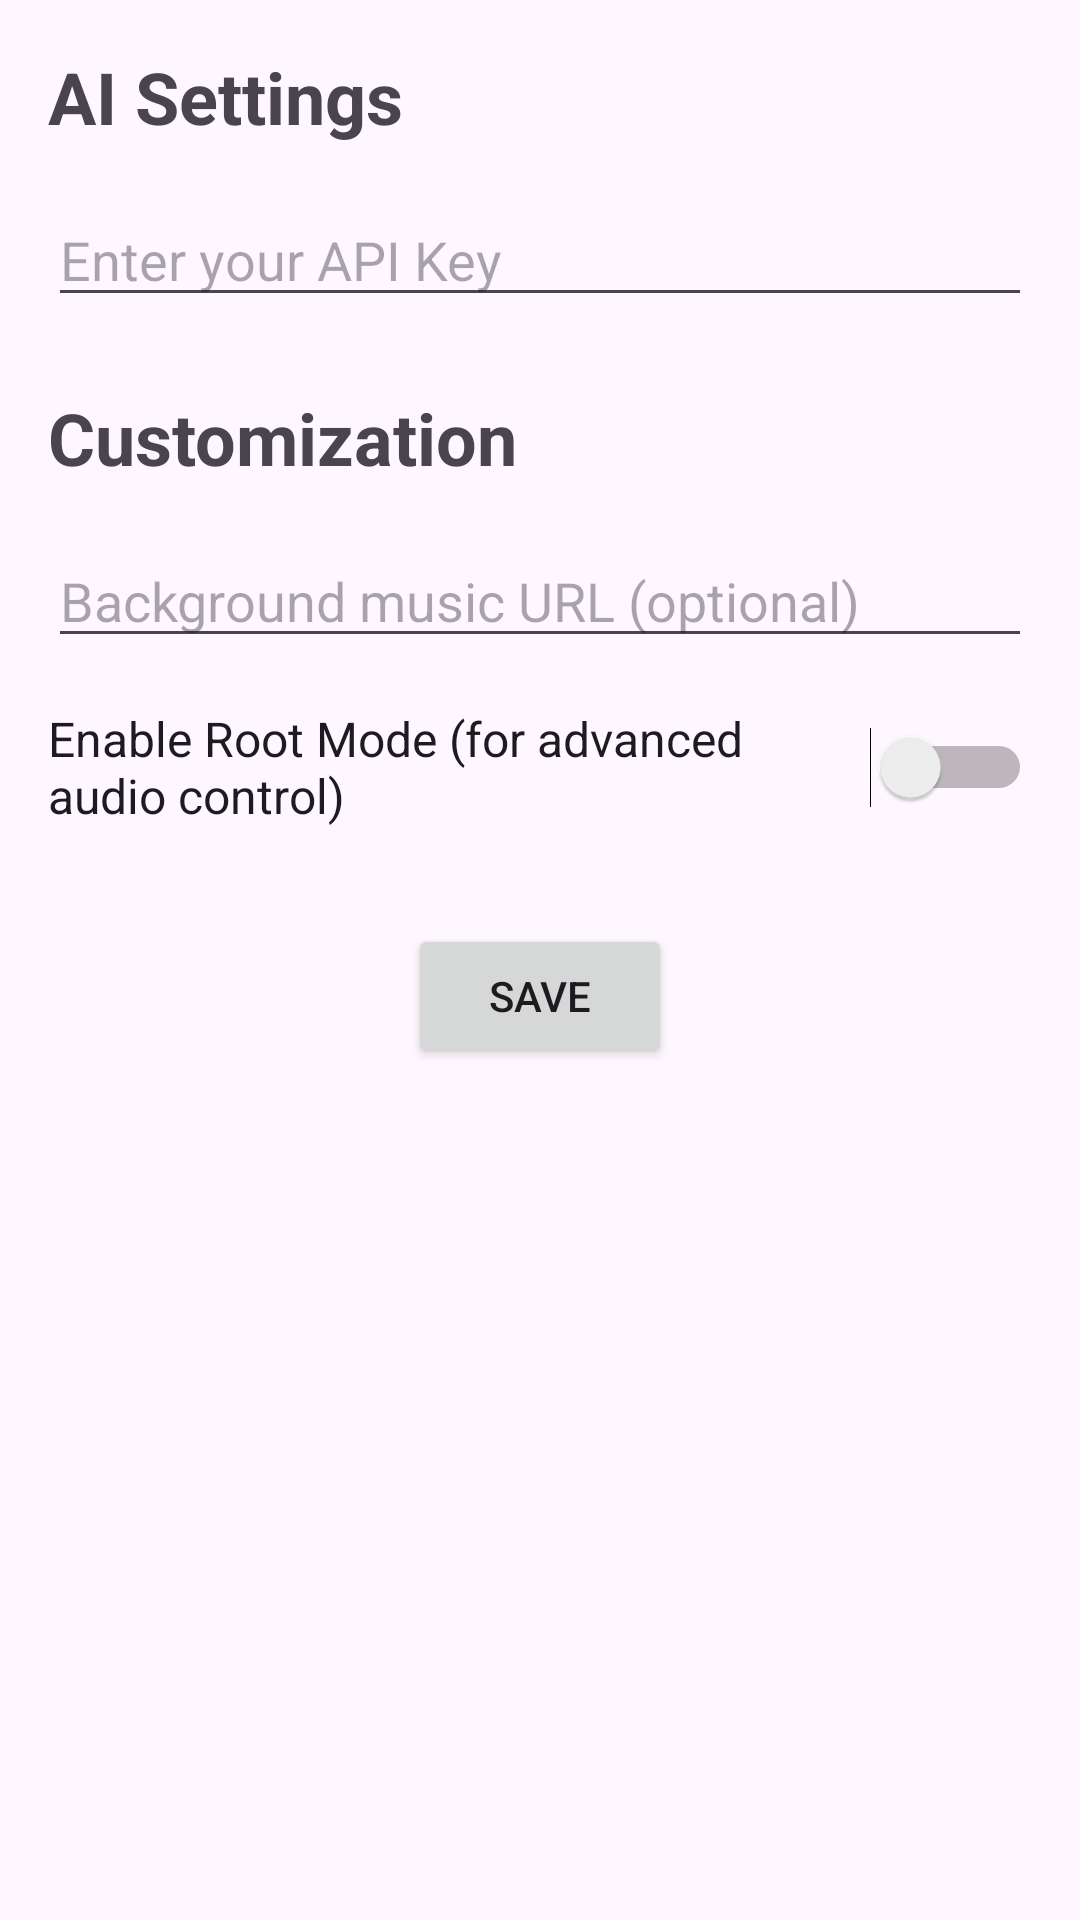

Reconstruct the res/layout file that produces this screen, plus the resources it refers to.
<!-- AndroidManifest.xml: application theme Theme.AICallAssistance -->
<!-- res/layout/activity_settings.xml -->
<?xml version="1.0" encoding="utf-8"?>
<LinearLayout xmlns:android="http://schemas.android.com/apk/res/android"
    xmlns:app="http://schemas.android.com/apk/res-auto"
    xmlns:tools="http://schemas.android.com/tools"
    android:layout_width="match_parent"
    android:layout_height="match_parent"
    android:orientation="vertical"
    android:padding="16dp"
    tools:context=".SettingsActivity">

    <TextView
        android:layout_width="wrap_content"
        android:layout_height="wrap_content"
        android:text="AI Settings"
        android:textSize="24sp"
        android:textStyle="bold" />

    <EditText
        android:id="@+id/etApiKey"
        android:layout_width="match_parent"
        android:layout_height="wrap_content"
        android:layout_marginTop="16dp"
        android:hint="Enter your API Key"
        android:inputType="textPassword" />

    <TextView
        android:layout_width="wrap_content"
        android:layout_height="wrap_content"
        android:layout_marginTop="24dp"
        android:text="Customization"
        android:textSize="24sp"
        android:textStyle="bold" />

    <EditText
        android:id="@+id/etBackgroundMusicUrl"
        android:layout_width="match_parent"
        android:layout_height="wrap_content"
        android:layout_marginTop="16dp"
        android:hint="Background music URL (optional)" />

    <Switch
        android:id="@+id/swRootMode"
        android:layout_width="match_parent"
        android:layout_height="wrap_content"
        android:layout_marginTop="16dp"
        android:text="Enable Root Mode (for advanced audio control)"
        android:textSize="16sp" />

    <Button
        android:id="@+id/btnSaveSettings"
        android:layout_width="wrap_content"
        android:layout_height="wrap_content"
        android:layout_gravity="center_horizontal"
        android:layout_marginTop="32dp"
        android:text="Save" />

</LinearLayout>
<!-- resources referenced by this layout -->
<resources>
  <style name="Theme.AICallAssistance" parent="Base.Theme.AICallAssistance" />
  <style name="Base.Theme.AICallAssistance" parent="Theme.Material3.DayNight.NoActionBar">
          
          
      </style>
</resources>
